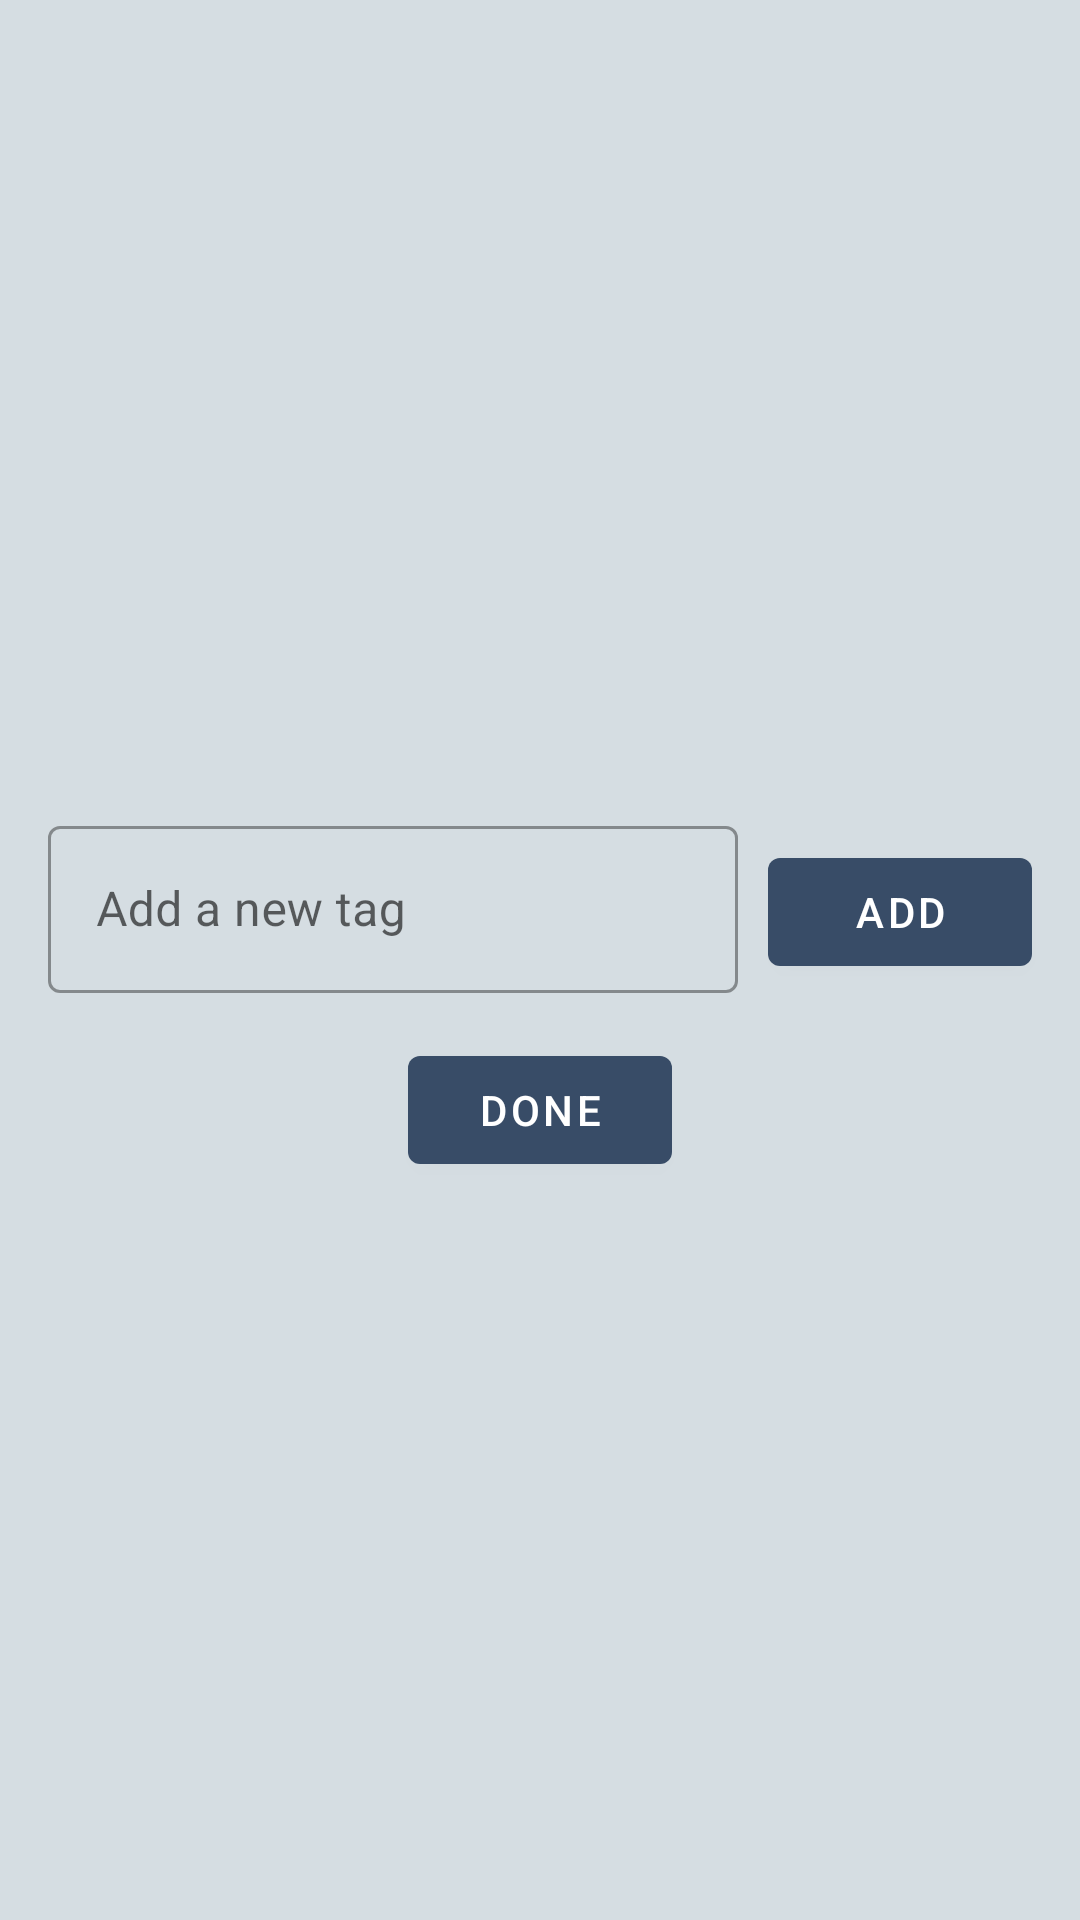

Produce the Android XML layout that renders to this screen, including the resource entries it uses.
<!-- AndroidManifest.xml: application theme AppTheme -->
<!-- res/layout/dialog_add_tags.xml -->
<?xml version="1.0" encoding="utf-8"?>
<androidx.constraintlayout.widget.ConstraintLayout xmlns:android="http://schemas.android.com/apk/res/android"
    xmlns:app="http://schemas.android.com/apk/res-auto"
    xmlns:tools="http://schemas.android.com/tools"
    android:layout_width="match_parent"
    android:layout_height="wrap_content"
    android:minHeight="400dp"
    android:background="@color/windowBackground4">

    <com.google.android.material.textview.MaterialTextView
        android:id="@+id/add_tags_dialog_no_tags"
        style="@style/Widget.MaterialComponents.TextView"
        android:layout_width="0dp"
        android:layout_height="wrap_content"
        android:text="@string/no_tags_yet"
        android:textAlignment="center"
        android:textSize="20sp"
        android:visibility="gone"
        app:layout_constraintBottom_toTopOf="@id/add_tags_dialog_doneBtn"
        app:layout_constraintLeft_toLeftOf="parent"
        app:layout_constraintRight_toRightOf="parent"
        app:layout_constraintTop_toTopOf="parent" />


    <ScrollView
        android:id="@+id/add_tags_dialog_scroll_view"
        android:layout_width="0dp"
        android:layout_height="250dp"
        android:layout_marginTop="10dp"
        app:layout_constraintLeft_toLeftOf="@id/guideline_vert_l"
        app:layout_constraintRight_toRightOf="@id/guideline_vert_r"
        app:layout_constraintTop_toTopOf="parent">

        <com.google.android.material.chip.ChipGroup
            android:id="@+id/add_tags_dialog_chip_group"
            android:layout_width="match_parent"
            android:layout_height="wrap_content"
            app:chipSpacing="10dp">
        </com.google.android.material.chip.ChipGroup>
    </ScrollView>

    <com.google.android.material.textfield.TextInputLayout
        android:id="@+id/add_tags_dialog_new_tag_layout"
        style="@style/Widget.MaterialComponents.TextInputLayout.OutlinedBox"
        android:layout_width="0dp"
        android:layout_height="wrap_content"
        android:layout_marginStart="16dp"
        android:layout_marginTop="10dp"
        android:layout_marginEnd="10dp"
        app:layout_constraintEnd_toStartOf="@+id/add_tags_dialog_add_btn"
        app:layout_constraintHorizontal_bias="0.5"
        app:layout_constraintStart_toStartOf="parent"
        app:layout_constraintTop_toBottomOf="@id/add_tags_dialog_scroll_view">

        <com.google.android.material.textfield.TextInputEditText
            android:id="@+id/add_tags_dialog_new_tag"
            android:layout_width="match_parent"
            android:layout_height="wrap_content"
            android:hint="@string/hint_add_a_new_tag"
            android:singleLine="true"
            android:imeOptions="actionDone">

        </com.google.android.material.textfield.TextInputEditText>

    </com.google.android.material.textfield.TextInputLayout>

    <com.google.android.material.button.MaterialButton
        android:id="@+id/add_tags_dialog_add_btn"
        android:layout_width="wrap_content"
        android:layout_height="wrap_content"
        android:layout_marginEnd="16dp"
        android:text="Add"
        app:layout_constraintBaseline_toBaselineOf="@+id/add_tags_dialog_new_tag_layout"
        app:layout_constraintEnd_toEndOf="parent"
        app:layout_constraintHorizontal_bias="0.5"
        app:layout_constraintStart_toEndOf="@+id/add_tags_dialog_new_tag_layout" />


    <com.google.android.material.button.MaterialButton
        android:id="@+id/add_tags_dialog_doneBtn"
        android:layout_width="wrap_content"
        android:layout_height="wrap_content"
        android:layout_marginTop="15dp"
        android:text="done"
        app:layout_constraintHorizontal_bias="0.5"
        app:layout_constraintTop_toBottomOf="@id/add_tags_dialog_new_tag_layout"
        app:layout_constraintStart_toStartOf="parent"
        app:layout_constraintEnd_toEndOf="parent"/>



    <androidx.constraintlayout.widget.Guideline
        android:id="@+id/guideline_vert_l"
        android:layout_width="wrap_content"
        android:layout_height="wrap_content"
        android:orientation="vertical"
        app:layout_constraintGuide_begin="16dp" />

    <androidx.constraintlayout.widget.Guideline
        android:id="@+id/guideline_vert_r"
        android:layout_width="wrap_content"
        android:layout_height="wrap_content"
        android:orientation="vertical"
        app:layout_constraintGuide_end="16dp" />


</androidx.constraintlayout.widget.ConstraintLayout>
<!-- resources referenced by this layout -->
<resources>
  <color name="windowBackground4">#d5dde2</color>
  <string name="hint_add_a_new_tag">Add a new tag</string>
  <string name="no_tags_yet">No tags yet!</string>
  <style name="AppTheme" parent="Theme.MaterialComponents.Light.DarkActionBar">
          <item name="colorPrimary">@color/colorPrimary</item>
          <item name="colorPrimaryDark">@color/colorPrimaryDark</item>
          <item name="colorAccent">@color/colorAccent</item>
          <item name="android:windowBackground">@color/windowBackground4</item>
      </style>
  <color name="colorPrimary">#384c67</color>
  <color name="colorPrimaryDark">#384c67</color>
  <color name="colorAccent">#67aee5</color>
</resources>
